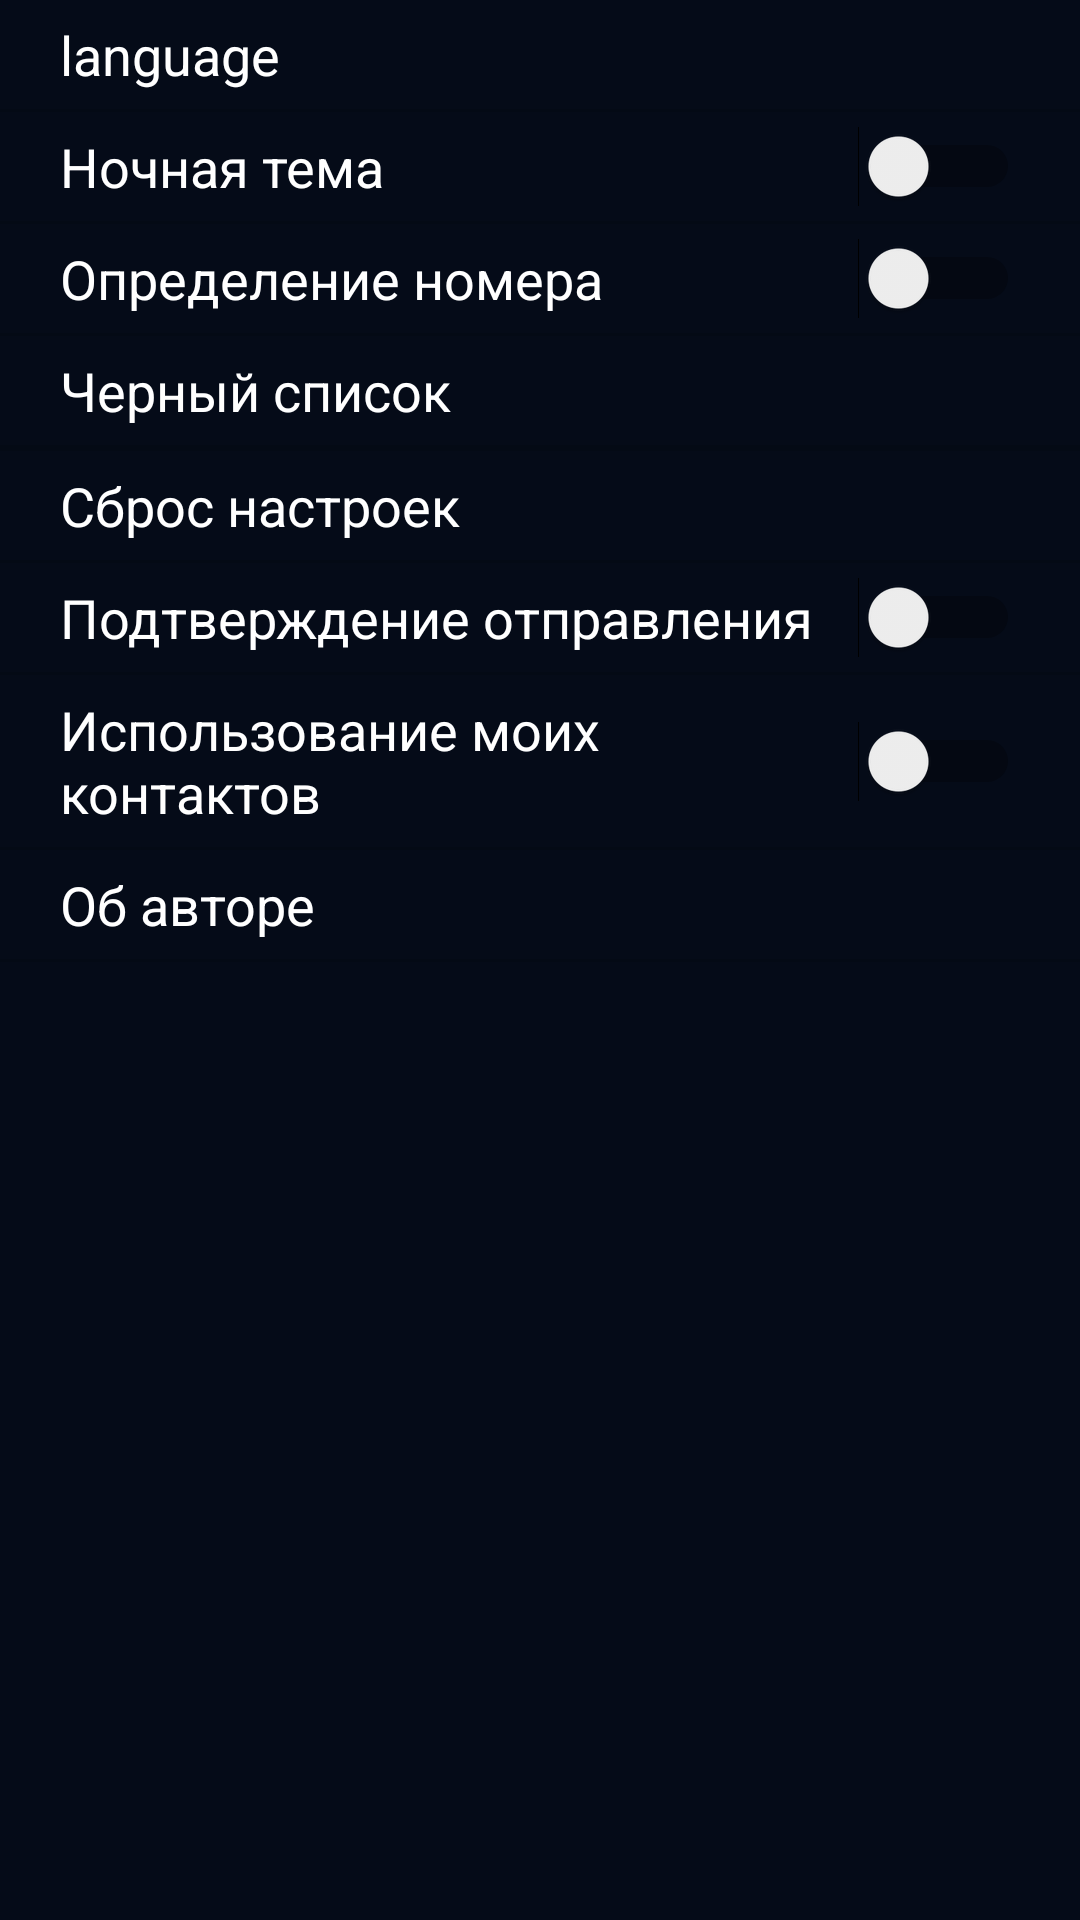

This screen was rendered from an Android layout file. Write that file and the resources it references.
<!-- AndroidManifest.xml: application theme AppTheme -->
<!-- res/layout/activity_setting_nightmode.xml -->
<?xml version="1.0" encoding="utf-8"?>
<android.support.constraint.ConstraintLayout xmlns:android="http://schemas.android.com/apk/res/android"
                                             android:layout_width="match_parent"
                                             android:layout_height="match_parent"
                                             xmlns:tools="http://schemas.android.com/tools"
                                             android:background="@color/nightTheme">

    <android.support.v7.widget.Toolbar
            android:layout_width="match_parent"
            android:layout_height="wrap_content"
            android:background="@color/nightTheme"
            android:theme="?attr/actionBarTheme"
            android:minHeight="?attr/actionBarSize" android:id="@+id/toolbar" android:visibility="visible"/>
    <ScrollView
            android:layout_width="match_parent"
            android:layout_height="match_parent"
            android:visibility="visible"
            tools:layout_editor_absoluteY="56dp">
        <LinearLayout android:layout_width="match_parent" android:layout_height="wrap_content"
                      android:orientation="vertical"
        >
            <TextView
                    android:text="@string/lang"
                    android:layout_width="match_parent"
                    android:layout_height="wrap_content" android:id="@+id/languageView"
                    style="@style/setting_item_night"/>
            <View
                    android:id="@+id/divider"
                    android:layout_width="match_parent"
                    android:layout_height="1dp"
                    android:background="?android:attr/listDivider"
            />
            <Switch
                    android:text="@string/nightMode"
                    android:layout_width="match_parent"
                    android:layout_height="wrap_content" tools:layout_editor_absoluteY="282dp"
                    tools:layout_editor_absoluteX="182dp" android:id="@+id/nightModeView"
                    style="@style/setting_item_night" android:checked="false"/>
            <View
                    android:id="@+id/divider2"
                    android:layout_width="match_parent"
                    android:layout_height="1dp"
                    android:background="?android:attr/listDivider"
            />
            <Switch
                    android:text="@string/phone_detect_title"
                    android:layout_width="match_parent"
                    android:layout_height="wrap_content" android:id="@+id/useNumberDbView"
                    style="@style/setting_item_night"/>
            <View
                    android:id="@+id/divider3"
                    android:layout_width="match_parent"
                    android:layout_height="1dp"
                    android:background="?android:attr/listDivider"
            />
            <TextView
                    android:text="@string/black_list"
                    android:layout_width="match_parent"
                    android:layout_height="wrap_content" android:id="@+id/openblackListView"
                    style="@style/setting_item_night"/>
            <View
                    android:id="@+id/divider6"
                    android:layout_width="match_parent"
                    android:layout_height="1dp"
                    android:background="?android:attr/listDivider"
            />
            <TextView
                    android:text="@string/backup"
                    android:layout_width="match_parent"
                    android:layout_height="wrap_content" android:id="@+id/backupView"
                    style="@style/setting_item_night" android:visibility="gone"/>
            <View
                    android:id="@+id/divider7"
                    android:layout_width="match_parent"
                    android:layout_height="1dp"
                    android:background="?android:attr/listDivider"
            />
            <TextView
                    android:text="@string/setting_reset_title"
                    android:layout_width="match_parent"
                    android:layout_height="wrap_content"
                    android:id="@+id/resetView"
                    style="@style/setting_item_night"/>
            <View
                    android:id="@+id/divider10"
                    android:layout_width="match_parent"
                    android:layout_height="1dp"
                    android:background="?android:attr/listDivider"
            />
            <Switch
                    android:text="@string/send_confirm_title"
                    android:layout_width="match_parent"
                    android:layout_height="wrap_content" android:id="@+id/doubleClickView"
                    style="@style/setting_item_night"/>
            <View
                    android:id="@+id/divider4"
                    android:layout_width="match_parent"
                    android:layout_height="1dp"
                    android:background="?android:attr/listDivider"
            />
            <Switch
                    android:text="@string/use_my_data"
                    android:layout_width="match_parent"
                    android:layout_height="wrap_content" android:id="@+id/useMyContactsView"
                    style="@style/setting_item_night"/>
            <View
                    android:id="@+id/divider421"
                    android:layout_width="match_parent"
                    android:layout_height="1dp"
                    android:background="?android:attr/listDivider"
            />
            <TextView
                    android:text="@string/about"
                    android:layout_width="match_parent"
                    android:layout_height="wrap_content" android:id="@+id/openAboutView"
                    style="@style/setting_item_night"/>
            <View
                    android:id="@+id/divider41"
                    android:layout_width="match_parent"
                    android:layout_height="1dp"
                    android:background="?android:attr/listDivider"
            />
        </LinearLayout>
    </ScrollView>

</android.support.constraint.ConstraintLayout>
<!-- resources referenced by this layout -->
<resources>
  <color name="nightTheme">#050B18</color>
  <string name="about">Об авторе</string>
  <string name="backup">Бэкап</string>
  <string name="black_list">Черный список</string>
  <string name="lang">language</string>
  <string name="nightMode">Ночная тема</string>
  <string name="phone_detect_title">Определение номера</string>
  <string name="send_confirm_title">Подтверждение отправления</string>
  <string name="setting_reset_title">Сброс настроек</string>
  <string name="use_my_data">Использование моих контактов</string>
  <style name="setting_item_night">
          <item name="android:textSize">18sp</item>
          <item name="android:textColor">#ffffff</item>
          <item name="android:paddingBottom">6dp</item>
          <item name="android:paddingTop">6dp</item>
          <item name="android:paddingLeft">20dp</item>
          <item name="android:paddingRight">20dp</item>
          <item name="android:layout_width">match_parent</item>
          <item name="android:layout_height">wrap_content</item>
      </style>
  <style name="AppTheme" parent="Theme.AppCompat.Light.NoActionBar">
          
          <item name="colorPrimary">@android:color/holo_blue_light</item>
          <item name="colorPrimaryDark">@android:color/holo_blue_dark</item>
          <item name="colorAccent">@color/colorAccent</item>
      </style>
  <color name="colorAccent">#D81B60</color>
</resources>
